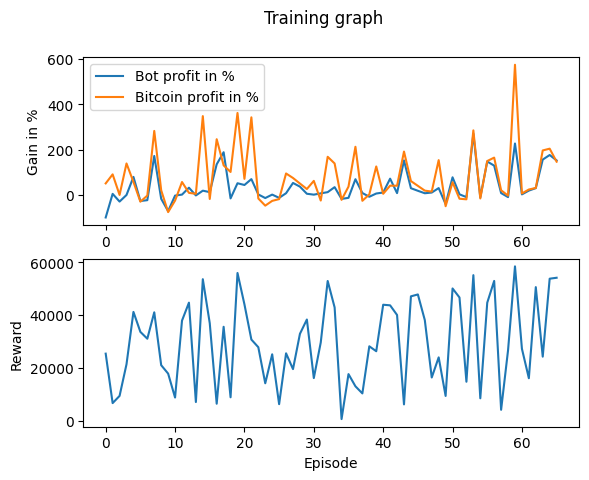

Values plotted in this chart, from the file beside it:
Profit, Benchmark_Profit, Profit_Percent, Benchmark_Profit_Percent, Model_Reward, Overall_Reward
-9935, 5105, -99.35, 51.05, 2, 25368
483.8, 9086, 4.838, 90.86, 2, 6612
-2915, 11.89, -29.15, 0.1189, 2, 9352
-5.842, 13896, -0.05842, 139, 2, 21355
7970, 5767, 79.7, 57.67, 2, 41195
-2668, -2964, -26.68, -29.64, 2, 33624
-2296, -272.9, -22.96, -2.729, 2, 31032
17205, 28248, 172, 282.5, 2, 41050
-1705, 2057, -17.05, 20.57, 2, 20992
-7129, -7560, -71.29, -75.6, 2, 17804
-273, -2470, -2.73, -24.7, 2, 8720
159.3, 5711, 1.593, 57.11, 2, 37902
3203, 925.2, 32.03, 9.252, 2, 44710
-207.7, 517, -2.077, 5.17, 2, 7022
1888, 34783, 18.88, 347.8, 2, 53604
1258, -1768, 12.58, -17.68, 2, 36913
13534, 24598, 135.3, 246, 2, 6379
18859, 13054, 188.6, 130.5, 2, 35558
-1517, 10144, -15.17, 101.4, 2, 8822
5168, 36173, 51.68, 361.7, 2, 55955
4402, 7105, 44.02, 71.05, 2, 44056
6992, 34244, 69.92, 342.4, 2, 30712
232.7, -1555, 2.327, -15.55, 2, 27809
-1357, -4710, -13.57, -47.1, 2, 14131
163, -2608, 1.63, -26.08, 2, 25127
-1274, -1824, -12.74, -18.24, 2, 6216
770.5, 9478, 7.705, 94.78, 2, 25498
5298, 7489, 52.98, 74.89, 2, 19508
3667, 5038, 36.67, 50.38, 2, 32891
534.9, 2625, 5.349, 26.25, 2, 38311
136.7, 6213, 1.367, 62.13, 2, 16117
713.3, -2461, 7.133, -24.61, 2, 29592
1240, 16837, 12.4, 168.4, 2, 52934
3444, 13898, 34.44, 139, 2, 42902
-1737, -2151, -17.37, -21.51, 2, 556
-1263, 3679, -12.63, 36.79, 2, 17613
6947, 21256, 69.47, 212.6, 2, 12988
858.9, -2574, 8.589, -25.74, 2, 10290
-792.5, 242.7, -7.925, 2.427, 2, 28156
637.8, 12577, 6.378, 125.8, 2, 26285
1083, 519.1, 10.83, 5.191, 2, 43920
7190, 4103, 71.9, 41.03, 2, 43690
812.9, 4075, 8.129, 40.75, 2, 40037
15249, 19151, 152.5, 191.5, 2, 6127
2981, 6128, 29.81, 61.28, 2, 47101
1843, 4022, 18.43, 40.22, 2, 47821
755, 1910, 7.55, 19.1, 2, 38107
1066, 1491, 10.66, 14.91, 2, 16326
3041, 15374, 30.41, 153.7, 2, 23960
-4032, -4964, -40.32, -49.64, 2, 9331
7793, 5614, 77.93, 56.14, 2, 50093
281.1, -1661, 2.811, -16.61, 2, 46660
-956.6, -1919, -9.566, -19.19, 2, 14720
27005, 28498, 270, 285, 2, 55134
-1068, -1531, -10.68, -15.31, 2, 8439
14749, 14968, 147.5, 149.7, 2, 44686
12943, 16478, 129.4, 164.8, 2, 52955
827.3, 2076, 8.273, 20.76, 2, 4077
-942.5, -307.1, -9.425, -3.071, 2, 26649
22696, 57441, 227, 574.4, 2, 58471
... 6 more rows
